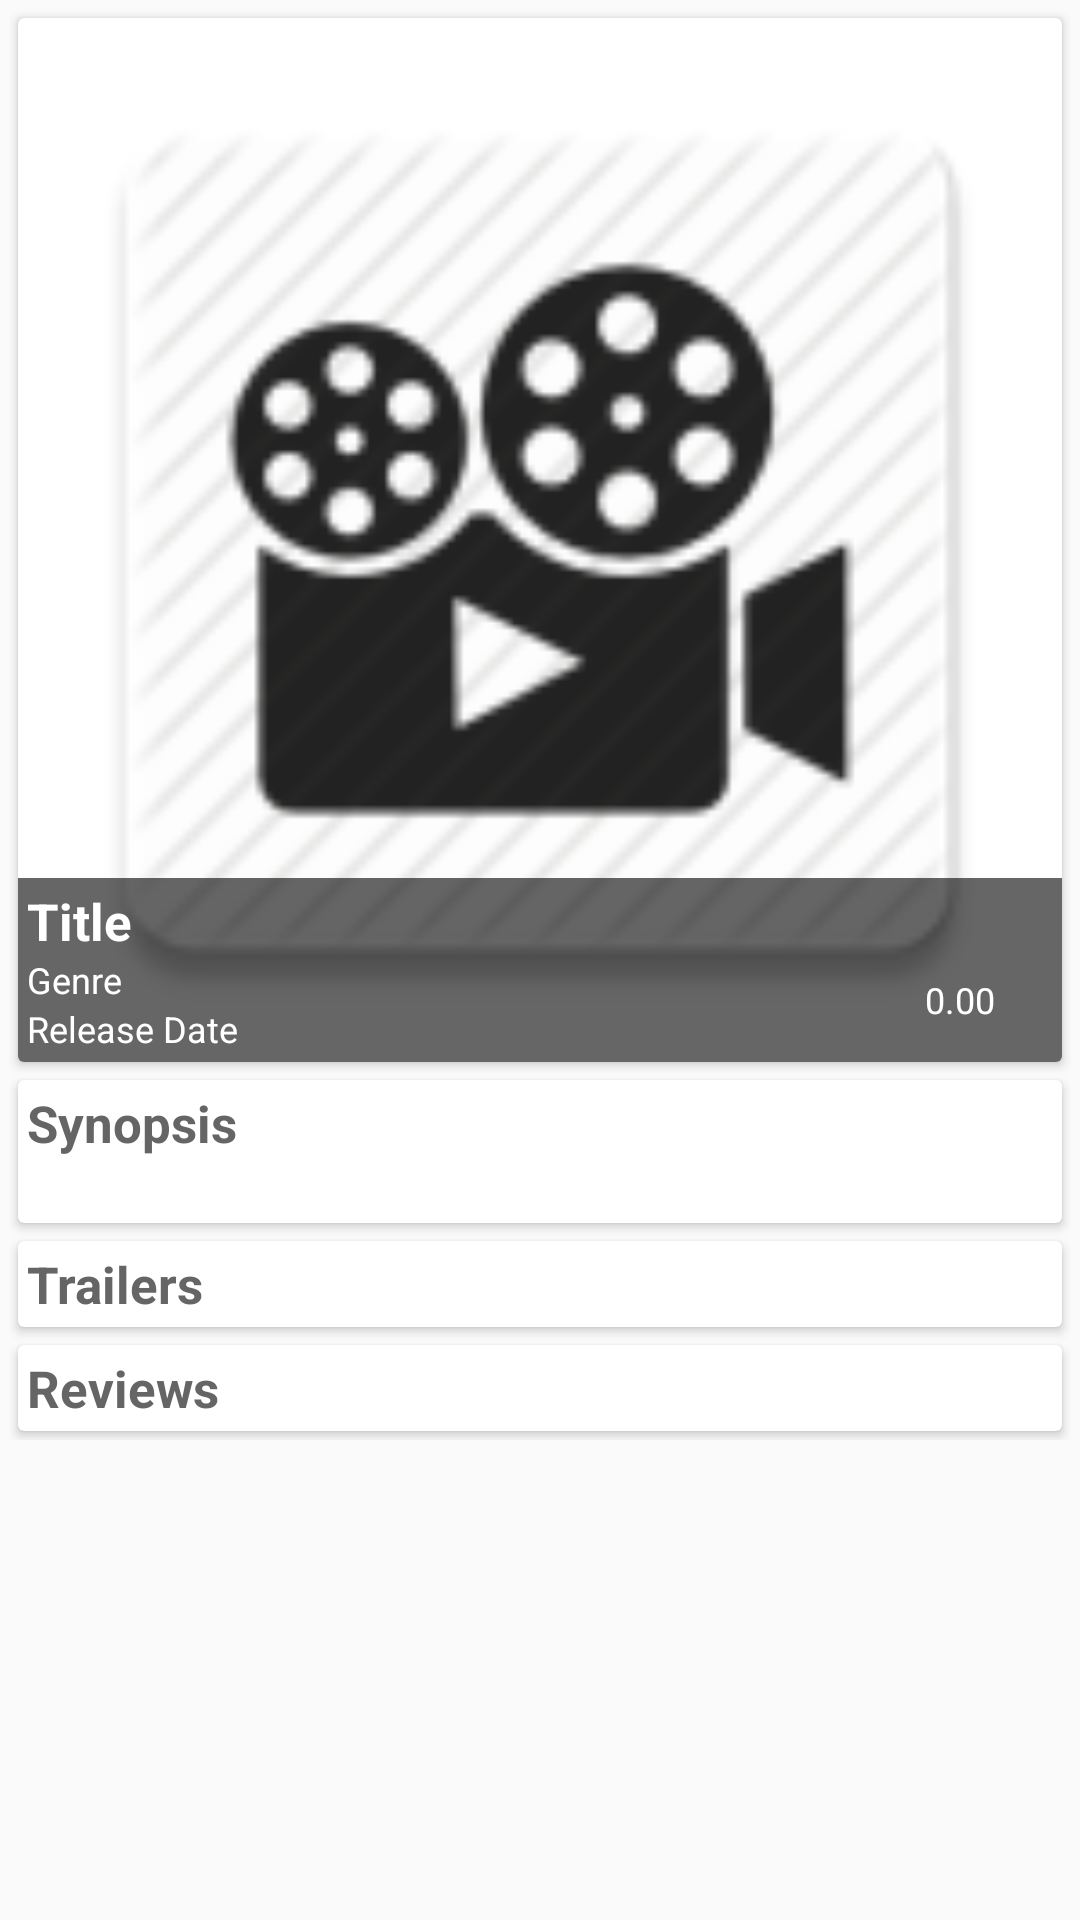

Produce the Android XML layout that renders to this screen, including the resource entries it uses.
<!-- AndroidManifest.xml: application theme AppTheme -->
<!-- res/layout/fragment_detail.xml -->
<?xml version="1.0" encoding="utf-8"?>
<ScrollView xmlns:android="http://schemas.android.com/apk/res/android"
    xmlns:tools="http://schemas.android.com/tools"
    android:layout_width="match_parent"
    android:layout_height="match_parent"
    android:id="@+id/detailsFragment">

    <LinearLayout
        android:layout_width="match_parent"
        android:layout_height="wrap_content"
        android:orientation="vertical"
        android:padding="@dimen/card_margin"
        android:weightSum="1">

        <android.support.v7.widget.CardView
            style="@style/CardView.Widget">

            <RelativeLayout
                android:layout_width="match_parent"
                android:layout_height="wrap_content">

                <ImageView
                    android:id="@+id/details_movie_poster"
                    android:layout_width="match_parent"
                    android:layout_height="wrap_content"
                    android:src="@mipmap/ic_launcher"
                    android:adjustViewBounds="true"
                    android:layout_gravity="center" />

                <LinearLayout
                    android:layout_width="match_parent"
                    android:layout_height="wrap_content"
                    android:layout_alignParentLeft="true"
                    android:layout_alignParentStart="true"
                    android:padding="@dimen/card_margin"
                    android:layout_alignBottom="@+id/details_movie_poster"
                    android:background="@color/colorTintedBlack"
                    android:orientation="horizontal">

                    <LinearLayout
                        android:layout_width="match_parent"
                        android:layout_height="wrap_content"
                        android:orientation="vertical"
                        android:layout_weight="1">

                        <TextView
                            android:id="@+id/details_movie_title"
                            android:text="@string/movie_title"
                            android:textColor="@color/colorWhite"
                            style="@style/CardView.Title"/>

                        <TextView
                            android:id="@+id/details_movie_genres"
                            android:textColor="@color/colorWhite"
                            android:text="@string/movie_genre"
                            style="@style/CardView.Subtitle"/>

                        <TextView
                            android:id="@+id/details_movie_release_date"
                            android:layout_weight="10"
                            android:textColor="@color/colorWhite"
                            android:text="@string/movie_release_date"
                            style="@style/CardView.Subtitle"/>
                    </LinearLayout>

                    <LinearLayout
                        android:layout_width="match_parent"
                        android:layout_height="wrap_content"
                        android:layout_gravity="center"
                        android:orientation="vertical"
                        android:layout_weight="7">

                        <ImageView
                            android:id="@+id/ic_votes_rating_average"
                            android:layout_gravity="center"
                            android:src="@drawable/ic_action_important"
                            style="@style/CardView.Icon"/>

                        <TextView
                            android:id="@+id/details_average_votes"
                            android:layout_weight="1"
                            android:textColor="@color/colorWhite"
                            android:text="@string/movie_votes_average"
                            style="@style/CardView.Subtitle"/>
                    </LinearLayout>
                </LinearLayout>
            </RelativeLayout>

        </android.support.v7.widget.CardView>

        <android.support.v7.widget.CardView
            style="@style/CardView.Widget">

            <LinearLayout
                android:layout_width="match_parent"
                android:layout_height="wrap_content"
                android:orientation="vertical"
                android:padding="@dimen/card_margin">

                <LinearLayout
                    android:layout_width="match_parent"
                    android:layout_height="wrap_content"
                    android:orientation="horizontal">

                    <TextView
                        android:layout_weight="1"
                        android:text="@string/movie_synopsis_heading"
                        style="@style/CardView.Title" />

                    <ImageButton
                        android:id="@+id/details_favourite_movie"
                        android:src="@drawable/ic_action_favorite"
                        style="@style/CardView.Icon" />
                </LinearLayout>

                <TextView
                    android:id="@+id/details_movie_plot_synopsis"
                    android:layout_width="match_parent"
                    android:layout_height="wrap_content"
                    tools:text="@string/lorem_ipsum" />
            </LinearLayout>
        </android.support.v7.widget.CardView>

        <android.support.v7.widget.CardView
            style="@style/CardView.Widget">

            <LinearLayout
                android:layout_width="match_parent"
                android:layout_height="wrap_content"
                android:orientation="vertical"
                android:padding="3dp">

                <TextView
                    android:text="@string/trailer_heading"
                    style="@style/CardView.Title"/>

                <ListView
                    android:id="@+id/trailer_list_view"
                    android:layout_width="match_parent"
                    android:layout_height="wrap_content"
                    android:divider="@null"
                    android:dividerHeight="0dp"
                    android:orientation="vertical">
                </ListView>
            </LinearLayout>
        </android.support.v7.widget.CardView>

        <android.support.v7.widget.CardView
            style="@style/CardView.Widget">
            <LinearLayout
                android:layout_width="match_parent"
                android:layout_height="wrap_content"
                android:orientation="vertical"
                android:padding="3dp">

                <TextView
                    android:text="@string/reviews_heading"
                    android:layout_weight="1"
                    style="@style/CardView.Title"/>

                <LinearLayout
                    android:id="@+id/reviews_linear_layout"
                    android:layout_width="match_parent"
                    android:layout_height="wrap_content"
                    android:orientation="vertical">
                </LinearLayout>
            </LinearLayout>
        </android.support.v7.widget.CardView>
    </LinearLayout>
</ScrollView>
<!-- resources referenced by this layout -->
<resources>
  <color name="colorTintedBlack">#99000000</color>
  <color name="colorWhite">#FFFFFF</color>
  <dimen name="card_margin">3dp</dimen>
  <!-- mipmap ic_launcher: png bitmap (mipmap-hdpi, 3480 bytes) -->
  <string name="lorem_ipsum" translatable="false">Lorem ipsum dolor sit amet, consectetur adipiscing elit, sed do eiusmod tempor incididunt ut labore et dolore magna aliqua. Ut enim ad minim veniam, quis nostrud exercitation ullamco laboris nisi ut aliquip ex ea commodo consequat. Duis aute irure dolor in reprehenderit in voluptate velit esse cillum dolore eu fugiat nulla pariatur. Excepteur sint occaecat cupidatat non proident, sunt in culpa qui officia deserunt mollit anim id est laborum.</string>
  <string name="movie_genre" translatable="false">Genre</string>
  <string name="movie_release_date" translatable="false">Release Date</string>
  <string name="movie_synopsis_heading" translatable="false">Synopsis</string>
  <string name="movie_title" translatable="false">Title</string>
  <string name="movie_votes_average" translatable="false">0.00</string>
  <string name="reviews_heading" translatable="false">Reviews</string>
  <string name="trailer_heading" translatable="false">Trailers</string>
  <style name="CardView.Icon">
          <item name="android:layout_width">wrap_content</item>
          <item name="android:layout_height">@dimen/cardview_icon_height</item>
          <item name="android:background">@android:color/transparent</item>
      </style>
  <style name="CardView.Subtitle">
          <item name="android:textSize">@dimen/cardview_subtitle_textsize</item>
          <item name="android:textColor">@color/colorGrey</item>
          <item name="android:layout_width">match_parent</item>
          <item name="android:layout_height">wrap_content</item>
          <item name="android:scrollHorizontally">true</item>
          <item name="android:layout_gravity">start|top</item>
          <item name="android:maxEms">14</item>
          <item name="android:maxLines">1</item>
      </style>
  <style name="CardView.Title">
          <item name="android:textSize">@dimen/cardview_title_textsize_17</item>
          <item name="android:textColor">@color/colorGrey</item>
          <item name="android:textStyle">bold</item>
          <item name="android:layout_width">match_parent</item>
          <item name="android:layout_height">wrap_content</item>
          <item name="android:scrollHorizontally">true</item>
          <item name="android:layout_gravity">start|top</item>
          <item name="android:maxEms">14</item>
          <item name="android:maxLines">1</item>
      </style>
  <style name="CardView.Widget">
          <item name="android:layout_width">match_parent</item>
          <item name="android:layout_height">wrap_content</item>
          <item name="android:layout_margin">@dimen/card_margin</item>
      </style>
  <style name="AppTheme" parent="Theme.AppCompat.Light.DarkActionBar">
          <item name="colorPrimary">@color/colorPrimary</item>
          <item name="colorAccent">@color/colorAccent</item>
      </style>
  <dimen name="cardview_icon_height">20dp</dimen>
  <dimen name="cardview_subtitle_textsize">12sp</dimen>
  <color name="colorGrey">#656565</color>
  <dimen name="cardview_title_textsize_17">17sp</dimen>
  <color name="colorPrimary">#000000</color>
  <color name="colorAccent">#FF4500</color>
</resources>
